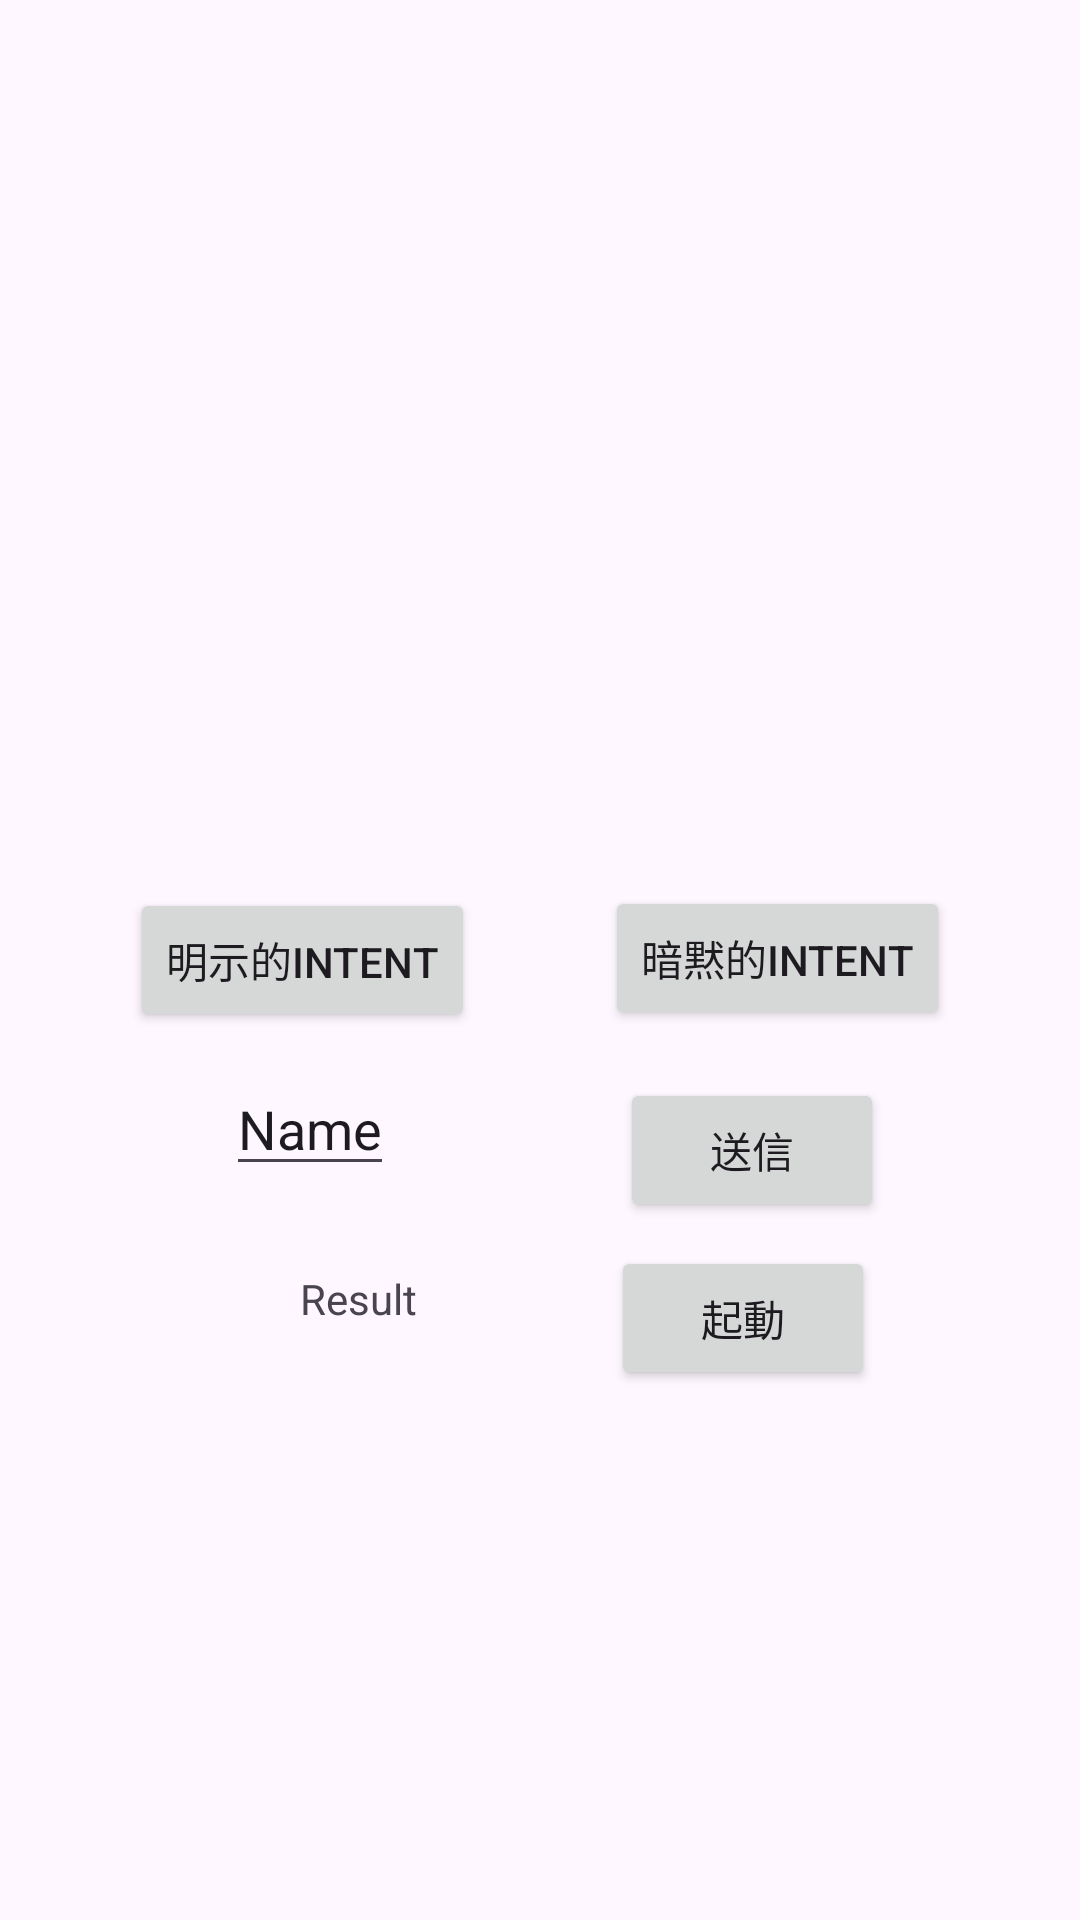

Android layout source for this screen:
<!-- AndroidManifest.xml: application theme Theme.Androidtest0902 -->
<!-- res/layout/activity_main3.xml -->
<?xml version="1.0" encoding="utf-8"?>
<androidx.constraintlayout.widget.ConstraintLayout xmlns:android="http://schemas.android.com/apk/res/android"
    xmlns:app="http://schemas.android.com/apk/res-auto"
    xmlns:tools="http://schemas.android.com/tools"
    android:id="@+id/main"
    android:layout_width="match_parent"
    android:layout_height="match_parent"
    tools:context=".MainActivity3">

    <Button
        android:id="@+id/button2"
        android:layout_width="wrap_content"
        android:layout_height="wrap_content"
        android:text="明示的Intent"
        app:layout_constraintBottom_toBottomOf="parent"
        app:layout_constraintEnd_toStartOf="@+id/button3"
        app:layout_constraintStart_toStartOf="parent"
        app:layout_constraintTop_toTopOf="parent"
        />

    <Button
        android:id="@+id/button3"
        android:layout_width="wrap_content"
        android:layout_height="wrap_content"
        android:text="暗黙的Intent"
        app:layout_constraintBottom_toBottomOf="parent"
        app:layout_constraintEnd_toEndOf="parent"
        app:layout_constraintStart_toEndOf="@+id/button2"
        app:layout_constraintTop_toTopOf="parent"
        app:layout_constraintVertical_bias="0.499" />

    <EditText
        android:id="@+id/edittext"
        android:layout_width="wrap_content"
        android:layout_height="wrap_content"
        android:layout_margin="10dp"
        android:layout_marginTop="16dp"
        android:text="Name"
        app:layout_constraintEnd_toStartOf="@id/button4"
        app:layout_constraintStart_toStartOf="parent"
        app:layout_constraintTop_toBottomOf="@id/button2" />

    <Button
        android:id="@+id/button4"
        android:layout_width="wrap_content"
        android:layout_height="wrap_content"
        android:layout_marginTop="16dp"
        android:text="送信"
        app:layout_constraintEnd_toEndOf="parent"
        app:layout_constraintStart_toEndOf="@id/edittext"
        app:layout_constraintTop_toBottomOf="@id/button3" />

    <TextView
        android:id="@+id/textview"
        android:layout_width="wrap_content"
        android:layout_height="wrap_content"
        android:layout_marginStart="100dp"
        android:layout_marginTop="28dp"
        android:text="Result"
        app:layout_constraintStart_toStartOf="parent"
        app:layout_constraintTop_toBottomOf="@id/edittext" />

    <Button
        android:id="@+id/button5"
        android:layout_width="wrap_content"
        android:layout_height="wrap_content"
        android:layout_marginTop="8dp"
        android:layout_marginEnd="4dp"
        android:text="起動"
        app:layout_constraintEnd_toEndOf="parent"
        app:layout_constraintStart_toEndOf="@id/textview"
        app:layout_constraintTop_toBottomOf="@id/button4" />
</androidx.constraintlayout.widget.ConstraintLayout>
<!-- resources referenced by this layout -->
<resources>
  <style name="Theme.Androidtest0902" parent="Base.Theme.Androidtest0902" />
  <style name="Base.Theme.Androidtest0902" parent="Theme.Material3.DayNight.NoActionBar">
          
          
      </style>
</resources>
